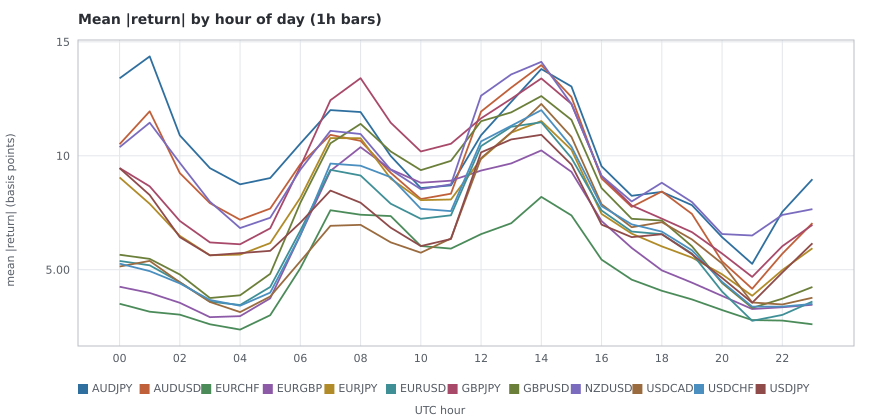

The table this chart was drawn from, first rows:
pair, utc_hour, mean_abs_bp
AUDJPY, 0, 13.4
AUDJPY, 1, 14.36
AUDJPY, 2, 10.89
AUDJPY, 3, 9.457
AUDJPY, 4, 8.747
AUDJPY, 5, 9.023
AUDJPY, 6, 10.54
AUDJPY, 7, 12
AUDJPY, 8, 11.92
AUDJPY, 9, 9.992
AUDJPY, 10, 8.583
AUDJPY, 11, 8.701
AUDJPY, 12, 10.9
AUDJPY, 13, 12.37
AUDJPY, 14, 13.81
AUDJPY, 15, 13.04
AUDJPY, 16, 9.538
AUDJPY, 17, 8.244
AUDJPY, 18, 8.415
AUDJPY, 19, 7.833
AUDJPY, 20, 6.428
AUDJPY, 21, 5.258
AUDJPY, 22, 7.538
AUDJPY, 23, 8.971
AUDUSD, 0, 10.51
AUDUSD, 1, 11.95
AUDUSD, 2, 9.24
AUDUSD, 3, 7.919
AUDUSD, 4, 7.194
AUDUSD, 5, 7.682
AUDUSD, 6, 9.627
AUDUSD, 7, 10.92
AUDUSD, 8, 10.65
AUDUSD, 9, 9.254
AUDUSD, 10, 8.102
AUDUSD, 11, 8.336
AUDUSD, 12, 11.94
AUDUSD, 13, 12.99
AUDUSD, 14, 13.98
AUDUSD, 15, 12.58
AUDUSD, 16, 9.003
AUDUSD, 17, 7.757
AUDUSD, 18, 8.433
AUDUSD, 19, 7.448
AUDUSD, 20, 5.367
AUDUSD, 21, 4.163
AUDUSD, 22, 5.701
AUDUSD, 23, 7.046
EURCHF, 0, 3.505
EURCHF, 1, 3.157
EURCHF, 2, 3.027
EURCHF, 3, 2.605
EURCHF, 4, 2.371
EURCHF, 5, 3.002
EURCHF, 6, 5.063
EURCHF, 7, 7.609
EURCHF, 8, 7.413
EURCHF, 9, 7.354
EURCHF, 10, 6.04
EURCHF, 11, 5.926
... 228 more rows
